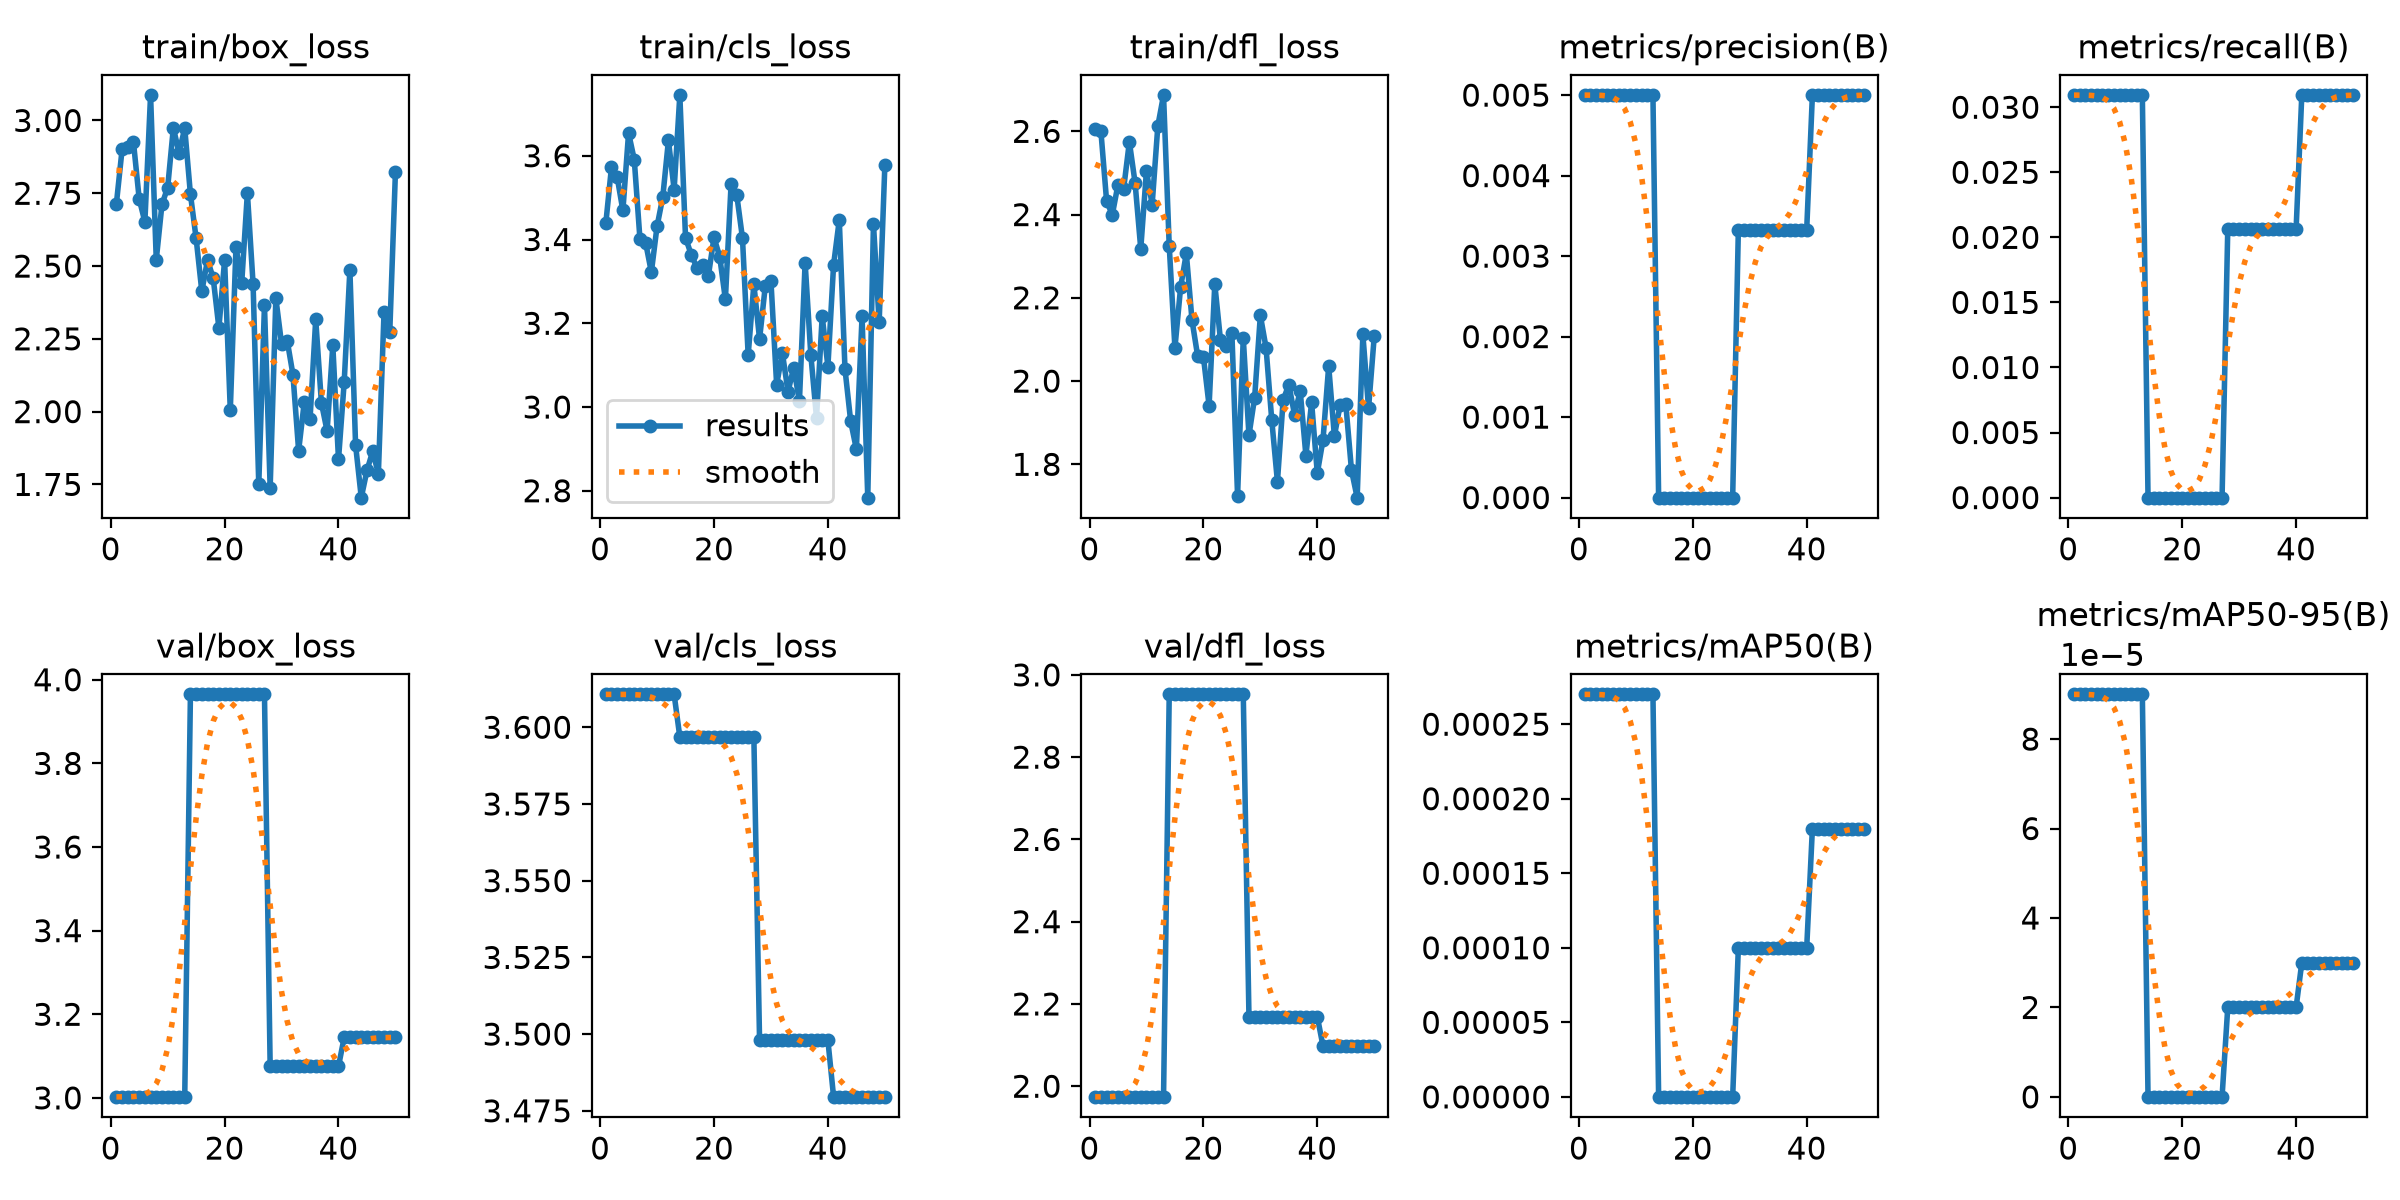

Source data for this figure (header and first rows):
epoch, time, train/box_loss, train/cls_loss, train/dfl_loss, metrics/precision(B), metrics/recall(B), metrics/mAP50(B), metrics/mAP50-95(B), val/box_loss, val/cls_loss, val/dfl_loss, lr/pg0, lr/pg1, lr/pg2
1, 3.847, 2.714, 3.438, 2.605, 0.005, 0.03093, 0.00027, 9e-05, 3.002, 3.611, 1.974, 0.0003333, 0.0003333, 0.0003333
2, 7.788, 2.901, 3.573, 2.6, 0.005, 0.03093, 0.00027, 9e-05, 3.002, 3.611, 1.974, 0.0009802, 0.0009802, 0.0009802
3, 11.54, 2.91, 3.549, 2.433, 0.005, 0.03093, 0.00027, 9e-05, 3.002, 3.611, 1.974, 0.001601, 0.001601, 0.001601
4, 14.14, 2.925, 3.469, 2.399, 0.005, 0.03093, 0.00027, 9e-05, 3.002, 3.611, 1.974, 0.001881, 0.001881, 0.001881
5, 16.77, 2.731, 3.654, 2.472, 0.005, 0.03093, 0.00027, 9e-05, 3.002, 3.611, 1.974, 0.001842, 0.001842, 0.001842
6, 19.01, 2.652, 3.591, 2.463, 0.005, 0.03093, 0.00027, 9e-05, 3.002, 3.611, 1.974, 0.001802, 0.001802, 0.001802
7, 21.21, 3.087, 3.4, 2.575, 0.005, 0.03093, 0.00027, 9e-05, 3.002, 3.611, 1.974, 0.001762, 0.001762, 0.001762
8, 23.44, 2.522, 3.392, 2.477, 0.005, 0.03093, 0.00027, 9e-05, 3.002, 3.611, 1.974, 0.001723, 0.001723, 0.001723
9, 26.06, 2.712, 3.322, 2.318, 0.005, 0.03093, 0.00027, 9e-05, 3.002, 3.611, 1.974, 0.001683, 0.001683, 0.001683
10, 28.59, 2.769, 3.432, 2.505, 0.005, 0.03093, 0.00027, 9e-05, 3.002, 3.611, 1.974, 0.001644, 0.001644, 0.001644
11, 31.19, 2.974, 3.501, 2.424, 0.005, 0.03093, 0.00027, 9e-05, 3.002, 3.611, 1.974, 0.001604, 0.001604, 0.001604
12, 33.67, 2.89, 3.637, 2.613, 0.005, 0.03093, 0.00027, 9e-05, 3.002, 3.611, 1.974, 0.001564, 0.001564, 0.001564
13, 36.02, 2.973, 3.519, 2.687, 0.005, 0.03093, 0.00027, 9e-05, 3.002, 3.611, 1.974, 0.001525, 0.001525, 0.001525
14, 38.72, 2.747, 3.745, 2.325, 0, 0, 0, 0, 3.965, 3.597, 2.953, 0.001485, 0.001485, 0.001485
15, 42.02, 2.595, 3.404, 2.08, 0, 0, 0, 0, 3.965, 3.597, 2.953, 0.001446, 0.001446, 0.001446
16, 46.06, 2.413, 3.364, 2.226, 0, 0, 0, 0, 3.965, 3.597, 2.953, 0.001406, 0.001406, 0.001406
17, 49.2, 2.521, 3.333, 2.307, 0, 0, 0, 0, 3.965, 3.597, 2.953, 0.001366, 0.001366, 0.001366
18, 52.46, 2.458, 3.338, 2.146, 0, 0, 0, 0, 3.965, 3.597, 2.953, 0.001327, 0.001327, 0.001327
19, 55.08, 2.287, 3.312, 2.059, 0, 0, 0, 0, 3.965, 3.597, 2.953, 0.001287, 0.001287, 0.001287
20, 57.72, 2.52, 3.405, 2.059, 0, 0, 0, 0, 3.965, 3.597, 2.953, 0.001248, 0.001248, 0.001248
21, 60.15, 2.005, 3.359, 1.941, 0, 0, 0, 0, 3.965, 3.597, 2.953, 0.001208, 0.001208, 0.001208
22, 62.86, 2.566, 3.257, 2.233, 0, 0, 0, 0, 3.965, 3.597, 2.953, 0.001168, 0.001168, 0.001168
23, 65.1, 2.44, 3.532, 2.098, 0, 0, 0, 0, 3.965, 3.597, 2.953, 0.001129, 0.001129, 0.001129
24, 67.38, 2.751, 3.506, 2.085, 0, 0, 0, 0, 3.965, 3.597, 2.953, 0.001089, 0.001089, 0.001089
25, 69.55, 2.439, 3.403, 2.116, 0, 0, 0, 0, 3.965, 3.597, 2.953, 0.00105, 0.00105, 0.00105
26, 71.95, 1.75, 3.124, 1.724, 0, 0, 0, 0, 3.965, 3.597, 2.953, 0.00101, 0.00101, 0.00101
27, 74.27, 2.366, 3.293, 2.103, 0, 0, 0, 0, 3.965, 3.597, 2.953, 0.0009704, 0.0009704, 0.0009704
28, 77.5, 1.739, 3.162, 1.87, 0.00333, 0.02062, 0.0001, 2e-05, 3.076, 3.498, 2.169, 0.0009308, 0.0009308, 0.0009308
29, 81.42, 2.389, 3.288, 1.96, 0.00333, 0.02062, 0.0001, 2e-05, 3.076, 3.498, 2.169, 0.0008912, 0.0008912, 0.0008912
30, 85.31, 2.233, 3.301, 2.158, 0.00333, 0.02062, 0.0001, 2e-05, 3.076, 3.498, 2.169, 0.0008516, 0.0008516, 0.0008516
31, 89.06, 2.243, 3.053, 2.08, 0.00333, 0.02062, 0.0001, 2e-05, 3.076, 3.498, 2.169, 0.000812, 0.000812, 0.000812
32, 91.61, 2.127, 3.13, 1.907, 0.00333, 0.02062, 0.0001, 2e-05, 3.076, 3.498, 2.169, 0.0007724, 0.0007724, 0.0007724
33, 93.73, 1.866, 3.037, 1.758, 0.00333, 0.02062, 0.0001, 2e-05, 3.076, 3.498, 2.169, 0.0007328, 0.0007328, 0.0007328
34, 95.98, 2.034, 3.094, 1.954, 0.00333, 0.02062, 0.0001, 2e-05, 3.076, 3.498, 2.169, 0.0006932, 0.0006932, 0.0006932
35, 98.27, 1.973, 3.014, 1.992, 0.00333, 0.02062, 0.0001, 2e-05, 3.076, 3.498, 2.169, 0.0006536, 0.0006536, 0.0006536
36, 100.8, 2.317, 3.345, 1.92, 0.00333, 0.02062, 0.0001, 2e-05, 3.076, 3.498, 2.169, 0.000614, 0.000614, 0.000614
37, 102.8, 2.03, 3.125, 1.976, 0.00333, 0.02062, 0.0001, 2e-05, 3.076, 3.498, 2.169, 0.0005744, 0.0005744, 0.0005744
38, 105.2, 1.933, 2.974, 1.821, 0.00333, 0.02062, 0.0001, 2e-05, 3.076, 3.498, 2.169, 0.0005348, 0.0005348, 0.0005348
39, 107.9, 2.227, 3.217, 1.949, 0.00333, 0.02062, 0.0001, 2e-05, 3.076, 3.498, 2.169, 0.0004952, 0.0004952, 0.0004952
40, 110, 1.836, 3.097, 1.779, 0.00333, 0.02062, 0.0001, 2e-05, 3.076, 3.498, 2.169, 0.0004556, 0.0004556, 0.0004556
41, 112.3, 2.101, 3.34, 1.858, 0.005, 0.03093, 0.00018, 3e-05, 3.145, 3.48, 2.098, 0.000416, 0.000416, 0.000416
42, 114.6, 2.487, 3.447, 2.036, 0.005, 0.03093, 0.00018, 3e-05, 3.145, 3.48, 2.098, 0.0003764, 0.0003764, 0.0003764
43, 118.2, 1.885, 3.091, 1.868, 0.005, 0.03093, 0.00018, 3e-05, 3.145, 3.48, 2.098, 0.0003368, 0.0003368, 0.0003368
44, 121.9, 1.705, 2.966, 1.942, 0.005, 0.03093, 0.00018, 3e-05, 3.145, 3.48, 2.098, 0.0002972, 0.0002972, 0.0002972
45, 125.7, 1.798, 2.899, 1.945, 0.005, 0.03093, 0.00018, 3e-05, 3.145, 3.48, 2.098, 0.0002576, 0.0002576, 0.0002576
46, 129, 1.863, 3.217, 1.786, 0.005, 0.03093, 0.00018, 3e-05, 3.145, 3.48, 2.098, 0.000218, 0.000218, 0.000218
47, 131.2, 1.787, 2.784, 1.72, 0.005, 0.03093, 0.00018, 3e-05, 3.145, 3.48, 2.098, 0.0001784, 0.0001784, 0.0001784
48, 133.9, 2.343, 3.437, 2.112, 0.005, 0.03093, 0.00018, 3e-05, 3.145, 3.48, 2.098, 0.0001388, 0.0001388, 0.0001388
49, 136.6, 2.273, 3.202, 1.935, 0.005, 0.03093, 0.00018, 3e-05, 3.145, 3.48, 2.098, 9.92e-05, 9.92e-05, 9.92e-05
50, 138.9, 2.824, 3.577, 2.108, 0.005, 0.03093, 0.00018, 3e-05, 3.145, 3.48, 2.098, 5.96e-05, 5.96e-05, 5.96e-05
